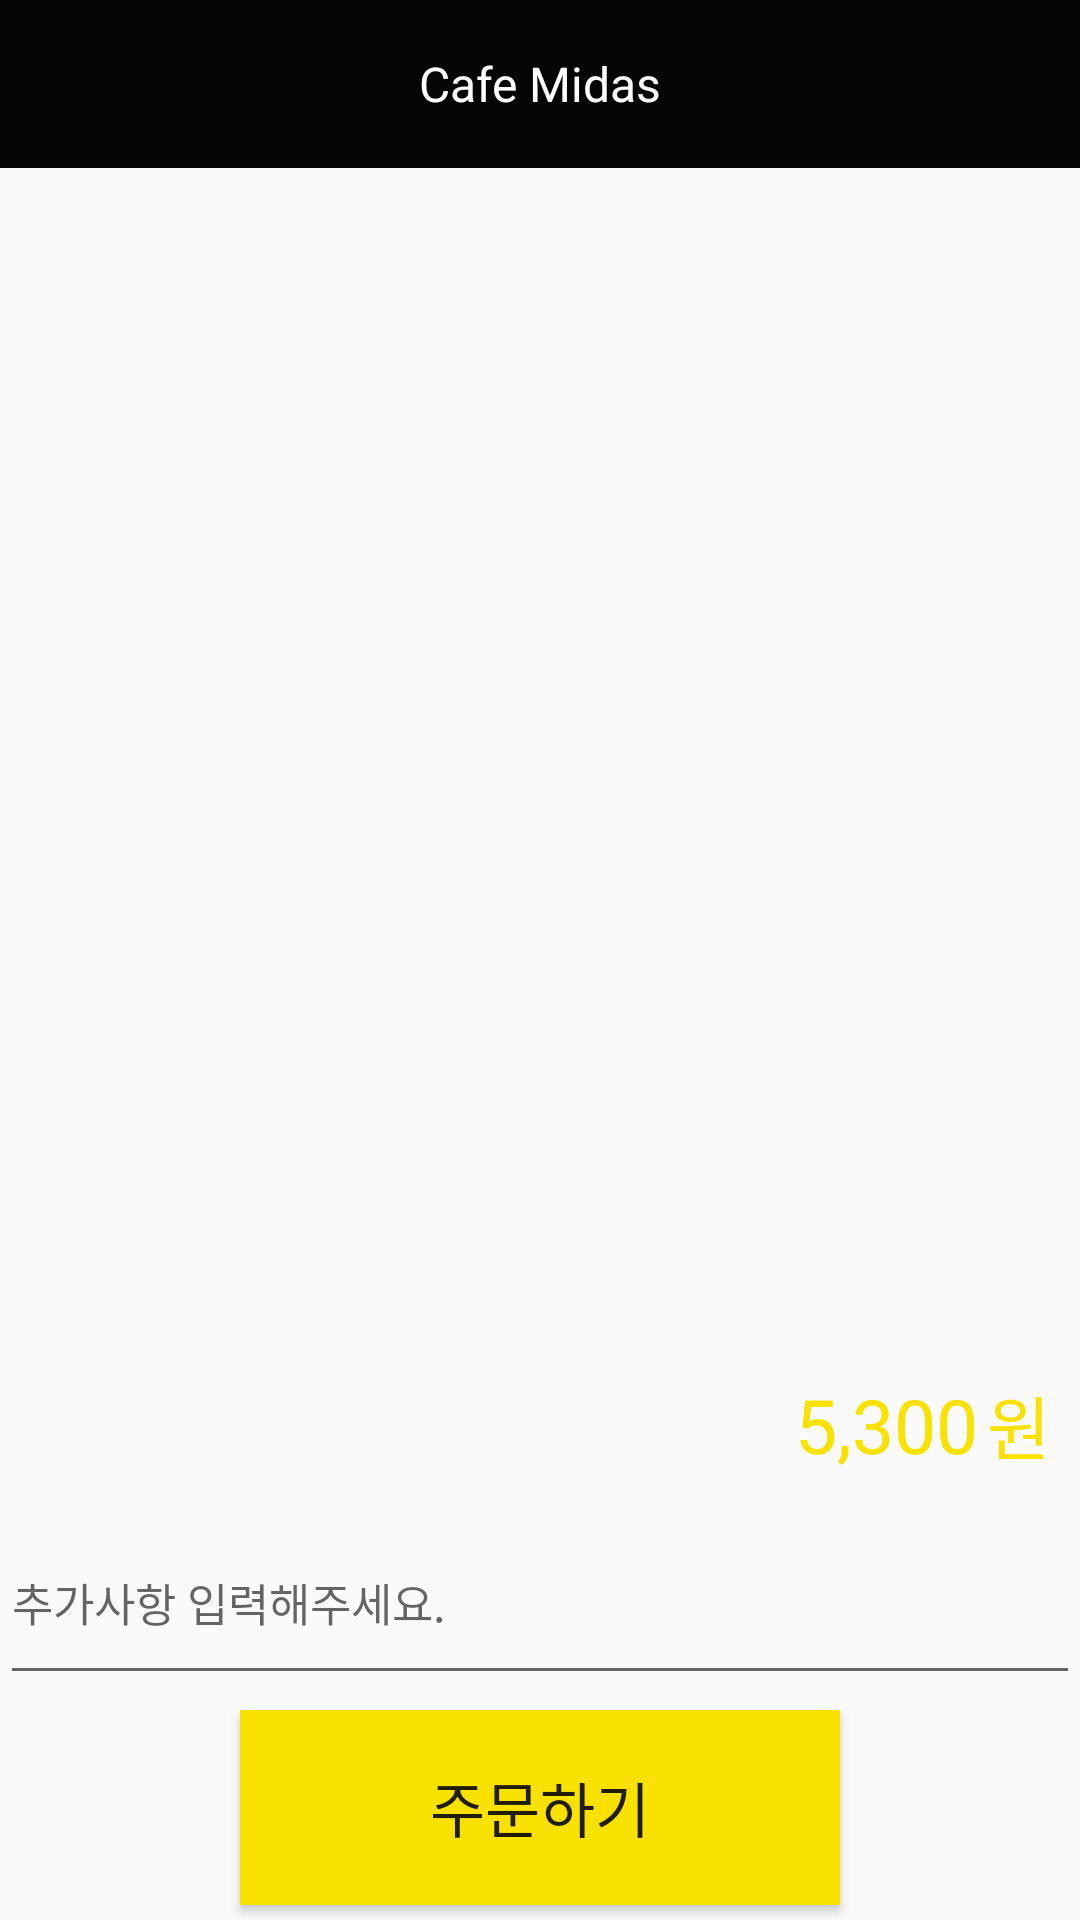

Here is an Android app screen rendered from its layout file. Give the layout XML and the strings, colors and styles it references.
<!-- AndroidManifest.xml: application theme AppTheme.NoActionBar -->
<!-- res/layout/activity_user_buy_detail.xml -->
<?xml version="1.0" encoding="utf-8"?>
<LinearLayout
    xmlns:android="http://schemas.android.com/apk/res/android"
    xmlns:app="http://schemas.android.com/apk/res-auto"
    android:layout_width="match_parent"
    android:layout_height="match_parent"
    android:orientation="vertical">

    <android.support.design.widget.AppBarLayout
        android:layout_width="match_parent"
        android:layout_height="wrap_content"
        android:theme="@style/AppTheme.AppBarOverlay">

        <android.support.v7.widget.Toolbar
            android:id="@+id/tb_buy_detail"
            android:layout_width="match_parent"
            android:layout_height="?attr/actionBarSize"
            app:contentInsetLeft="0dp"
            app:contentInsetStart="0dp"
            app:popupTheme="@style/AppTheme.PopupOverlay"
            >
            <LinearLayout
                android:layout_width="match_parent"
                android:layout_height="match_parent"
                android:background="@color/colorBlack"
                android:orientation="horizontal">

                <TextView
                    android:layout_width="0dp"
                    android:layout_height="match_parent"
                    android:layout_weight="8"
                    android:gravity="center"
                    android:text="Cafe Midas"
                    android:textColor="@color/colorWhite"
                    android:textSize="16sp" />

            </LinearLayout>
        </android.support.v7.widget.Toolbar>

    </android.support.design.widget.AppBarLayout>

    <android.support.v7.widget.RecyclerView
        android:id="@+id/buy_detail_list"
        android:layout_marginTop="5dp"
        android:layout_width="match_parent"
        android:layout_height="0dp"
        android:layout_weight="6"
        />
    <LinearLayout
        android:layout_width="match_parent"
        android:layout_height="50dp"
        android:layout_marginRight="10dp"
        android:gravity="right"
        android:baselineAligned="true"
        >
        <ImageView
            android:paddingTop="5dp"
            android:layout_width="40dp"
            android:layout_height="match_parent"
            android:src="@drawable/ic_cash"
            android:scaleType="fitXY"/>
        <TextView
            android:id="@+id/buy_detail_txt_sum"
            android:layout_width="wrap_content"
            android:layout_height="match_parent"
            android:gravity="center"
            android:text="5,300"
            android:textSize="25sp"
            android:textColor="@color/colorYellow"/>
        <TextView
            android:layout_marginLeft="3dp"
            android:layout_width="wrap_content"
            android:layout_height="match_parent"
            android:gravity="center"
            android:textSize="23sp"
            android:text="원"
            android:textColor="@color/colorYellow"
            />

    </LinearLayout>
    <EditText
        android:layout_width="match_parent"
        android:layout_height="0dp"
        android:layout_weight="1"
        android:id="@+id/buy_detail_edit"
        android:hint="추가사항 입력해주세요."
        android:textSize="15sp"/>

    <Button
        android:id="@+id/buy_detail_btn_order"
        android:layout_width="200dp"
        android:layout_gravity="center"
        android:layout_height="0dp"
        android:layout_weight="1"
        android:textSize="20sp"
        android:background="@color/colorYellow"
        android:layout_margin="5dp"
        android:text="주문하기"/>


</LinearLayout>
<!-- resources referenced by this layout -->
<resources>
  <color name="colorBlack">#050505</color>
  <color name="colorWhite">#FEFEFE</color>
  <color name="colorYellow">#FAE200</color>
  <style name="AppTheme.AppBarOverlay" parent="ThemeOverlay.AppCompat.Dark.ActionBar" />
  <style name="AppTheme.PopupOverlay" parent="ThemeOverlay.AppCompat.Light" />
  <style name="AppTheme.NoActionBar">
          <item name="windowActionBar">false</item>
          <item name="windowNoTitle">true</item>
      </style>
</resources>
